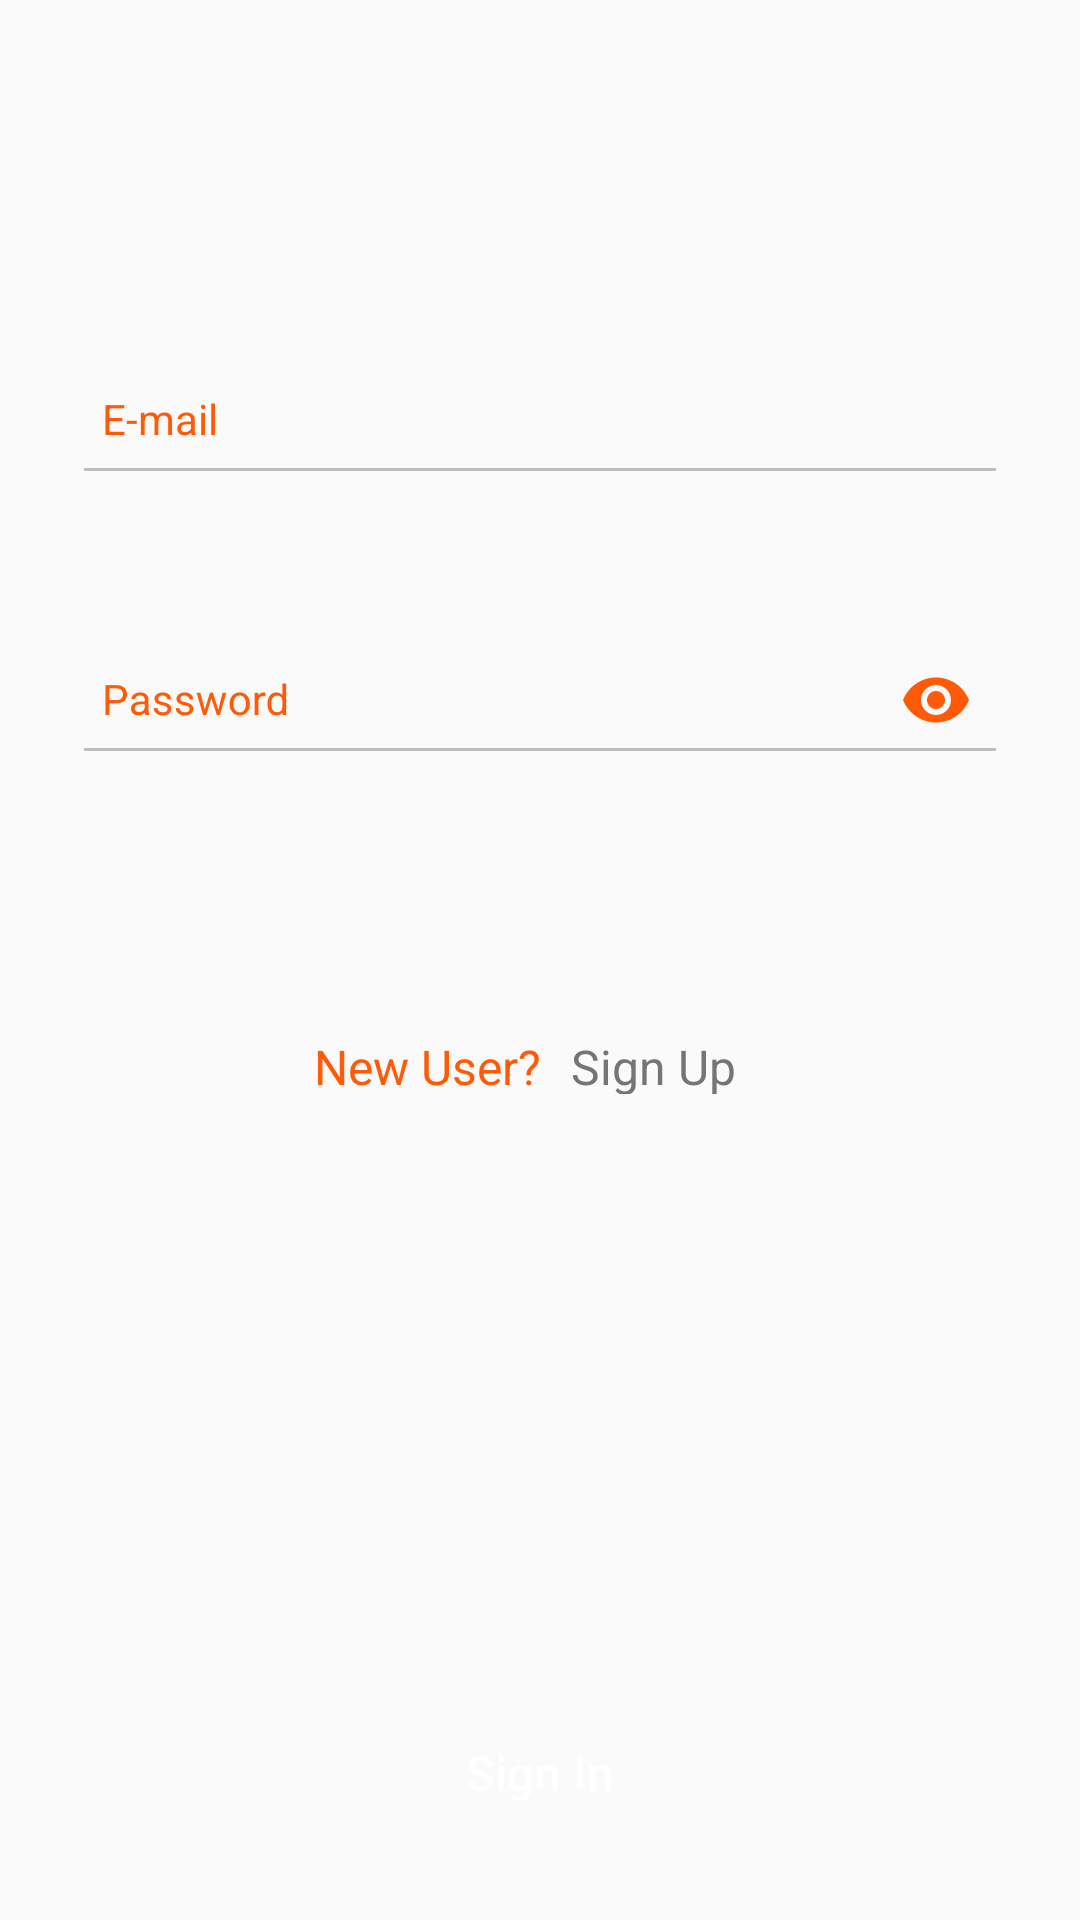

Write the Android layout XML for this screen, with the resource values it uses.
<!-- AndroidManifest.xml: application theme AppTheme -->
<!-- res/layout/fragment_sign_in.xml -->
<?xml version="1.0" encoding="utf-8"?>
<RelativeLayout xmlns:android="http://schemas.android.com/apk/res/android"
    android:layout_width="match_parent"
    android:layout_height="match_parent"
    xmlns:app="http://schemas.android.com/apk/res-auto"
    android:orientation="vertical">

        <RelativeLayout
            android:layout_width="match_parent"
            android:layout_height="wrap_content"
            android:descendantFocusability="beforeDescendants"
            android:layout_margin="24dp"
            android:focusableInTouchMode="true">

            <android.support.design.widget.TextInputLayout
                android:id="@+id/sign_in_email_input_layout"
                android:layout_width="match_parent"
                android:layout_height="wrap_content"
                android:layout_marginBottom="12dp"
                android:layout_marginTop="80dp"
                app:errorEnabled="true"
                android:hint="@string/email_hint"
                android:textColorHint="@color/colorAccent"
                app:errorTextAppearance="@style/InputLayoutErrorText"
                app:hintTextAppearance="@style/InputLayoutHintText">

                <android.support.design.widget.TextInputEditText
                    android:id="@+id/sign_in_email_et"
                    style="@style/AuthInputEditText"
                    android:layout_width="match_parent"
                    android:layout_height="50dp"
                    android:imeOptions="actionNext"
                    android:inputType="textEmailAddress"
                    android:padding="10dp" />

            </android.support.design.widget.TextInputLayout>

            <android.support.design.widget.TextInputLayout
                android:id="@+id/sign_in_password_input_layout"
                android:layout_width="match_parent"
                android:layout_height="wrap_content"
                android:layout_marginBottom="6dp"
                android:layout_below="@+id/sign_in_email_input_layout"
                app:errorEnabled="true"
                app:passwordToggleEnabled="true"
                app:passwordToggleTint="@color/colorAccent"
                android:hint="@string/password_hint"
                android:textColorHint="@color/colorAccent"
                app:errorTextAppearance="@style/InputLayoutErrorText"
                app:hintTextAppearance="@style/InputLayoutHintText">

                <android.support.design.widget.TextInputEditText
                    android:id="@+id/sign_in_password_et"
                    style="@style/AuthInputEditText"
                    android:layout_width="match_parent"
                    android:layout_height="50dp"
                    android:imeOptions="actionGo"
                    android:inputType="textPassword"
                    android:padding="10dp" />

            </android.support.design.widget.TextInputLayout>

            <LinearLayout
                android:layout_width="wrap_content"
                android:layout_height="40dp"
                android:layout_marginTop="50dp"
                android:layout_centerHorizontal="true"
                android:layout_below="@+id/sign_in_password_input_layout"
                android:orientation="horizontal">

                <TextView
                    style="@style/AuthInputTextView"
                    android:layout_width="wrap_content"
                    android:layout_height="40dp"
                    android:gravity="center"
                    android:text="@string/new_user"/>

                <TextView
                    style="@style/AuthInputSelectableTextView"
                    android:id="@+id/sign_in_register"
                    android:layout_width="wrap_content"
                    android:layout_height="40dp"
                    android:padding="10dp"
                    android:gravity="center"
                    android:text="@string/sign_in_register"/>
            </LinearLayout>
        </RelativeLayout>

    <Button
        android:id="@+id/sign_in_button"
        style="@style/AuthButton"
        android:layout_width="match_parent"
        android:layout_height="50dp"
        android:elevation="3dp"
        android:layout_alignParentBottom="true"
        android:layout_margin="24dp"
        android:text="@string/sign_in_label" />
</RelativeLayout>
<!-- resources referenced by this layout -->
<resources>
  <color name="colorAccent">#ff5a07</color>
  <string name="email_hint">E-mail</string>
  <string name="new_user">New User?</string>
  <string name="password_hint">Password</string>
  <string name="sign_in_label">Sign In</string>
  <string name="sign_in_register">Sign Up</string>
  <style name="AuthButton">
          <item name="android:textSize">@dimen/middle_text_size</item>
          <item name="android:textColor">@color/colorDefaultWhite</item>
          <item name="android:textAllCaps">false</item>
          <item name="android:background">@drawable/auth_button_form</item>
      </style>
  <style name="AuthInputEditText">
          <item name="android:textSize">@dimen/small_text_size</item>
          <item name="android:textColor">@color/colorSecondaryText</item>
          <item name="android:textColorHint">@color/colorPrimaryText</item>
          <item name="colorControlNormal">@color/colorDivider</item>
          <item name="colorControlActivated">@color/colorPrimaryDark</item>
          <item name="colorControlHighlight">@color/colorPrimary</item>
      </style>
  <style name="AuthInputSelectableTextView">
          <item name="android:textSize">@dimen/middle_text_size</item>
          <item name="android:textColor">@color/auth_selected_text</item>
      </style>
  <style name="AuthInputTextView">
          <item name="android:textSize">@dimen/middle_text_size</item>
          <item name="android:textColor">@color/colorAccent</item>
      </style>
  <style name="InputLayoutErrorText" parent="TextAppearance.Design.Error">
          <item name="android:textColor">@color/colorAccent</item>
      </style>
  <style name="InputLayoutHintText" parent="TextAppearance.Design.Hint">
          <item name="android:textColor">@color/colorPrimaryText</item>
      </style>
  <style name="AppTheme" parent="Theme.AppCompat.Light.NoActionBar">
          
          <item name="colorPrimary">@color/colorPrimary</item>
          <item name="colorPrimaryDark">@color/colorPrimaryDark</item>
          <item name="colorAccent">@color/colorAccent</item>
          <item name="colorControlNormal">@color/colorDivider</item>
          <item name="colorControlActivated">@color/colorPrimaryDark</item>
          <item name="colorControlHighlight">@color/colorPrimary</item>
      </style>
  <dimen name="middle_text_size">16sp</dimen>
  <color name="colorDefaultWhite">#FFFFFF</color>
  <!-- drawable auth_button_form (drawable) -->
  <?xml version="1.0" encoding="utf-8"?>
  <selector xmlns:android="http://schemas.android.com/apk/res/android">
      <item
          android:drawable="@drawable/button_pressed_rounded"
          android:state_pressed="true"/>
      <item
          android:drawable="@drawable/button_pressed_rounded"
          android:state_focused="true"/>
      <item
          android:drawable="@drawable/button_pressed_rounded"
          android:state_selected="true"/>
      <item
          android:drawable="@drawable/button_normal_rounded"/>
  </selector>
  <dimen name="small_text_size">14sp</dimen>
  <color name="colorSecondaryText">#757575</color>
  <color name="colorPrimaryText">#212121</color>
  <color name="colorDivider">#BDBDBD</color>
  <color name="colorPrimaryDark">#00796B</color>
  <color name="colorPrimary">#009688</color>
  <!-- drawable button_pressed_rounded (drawable) -->
  <?xml version="1.0" encoding="utf-8"?>
  <selector xmlns:android="http://schemas.android.com/apk/res/android">
      <item>
          <shape
              android:shape="rectangle">
              <corners android:radius="10dp"/>
              <solid android:color="@color/colorPrimaryDark"/>
          </shape>
      </item>
  </selector>
</resources>
